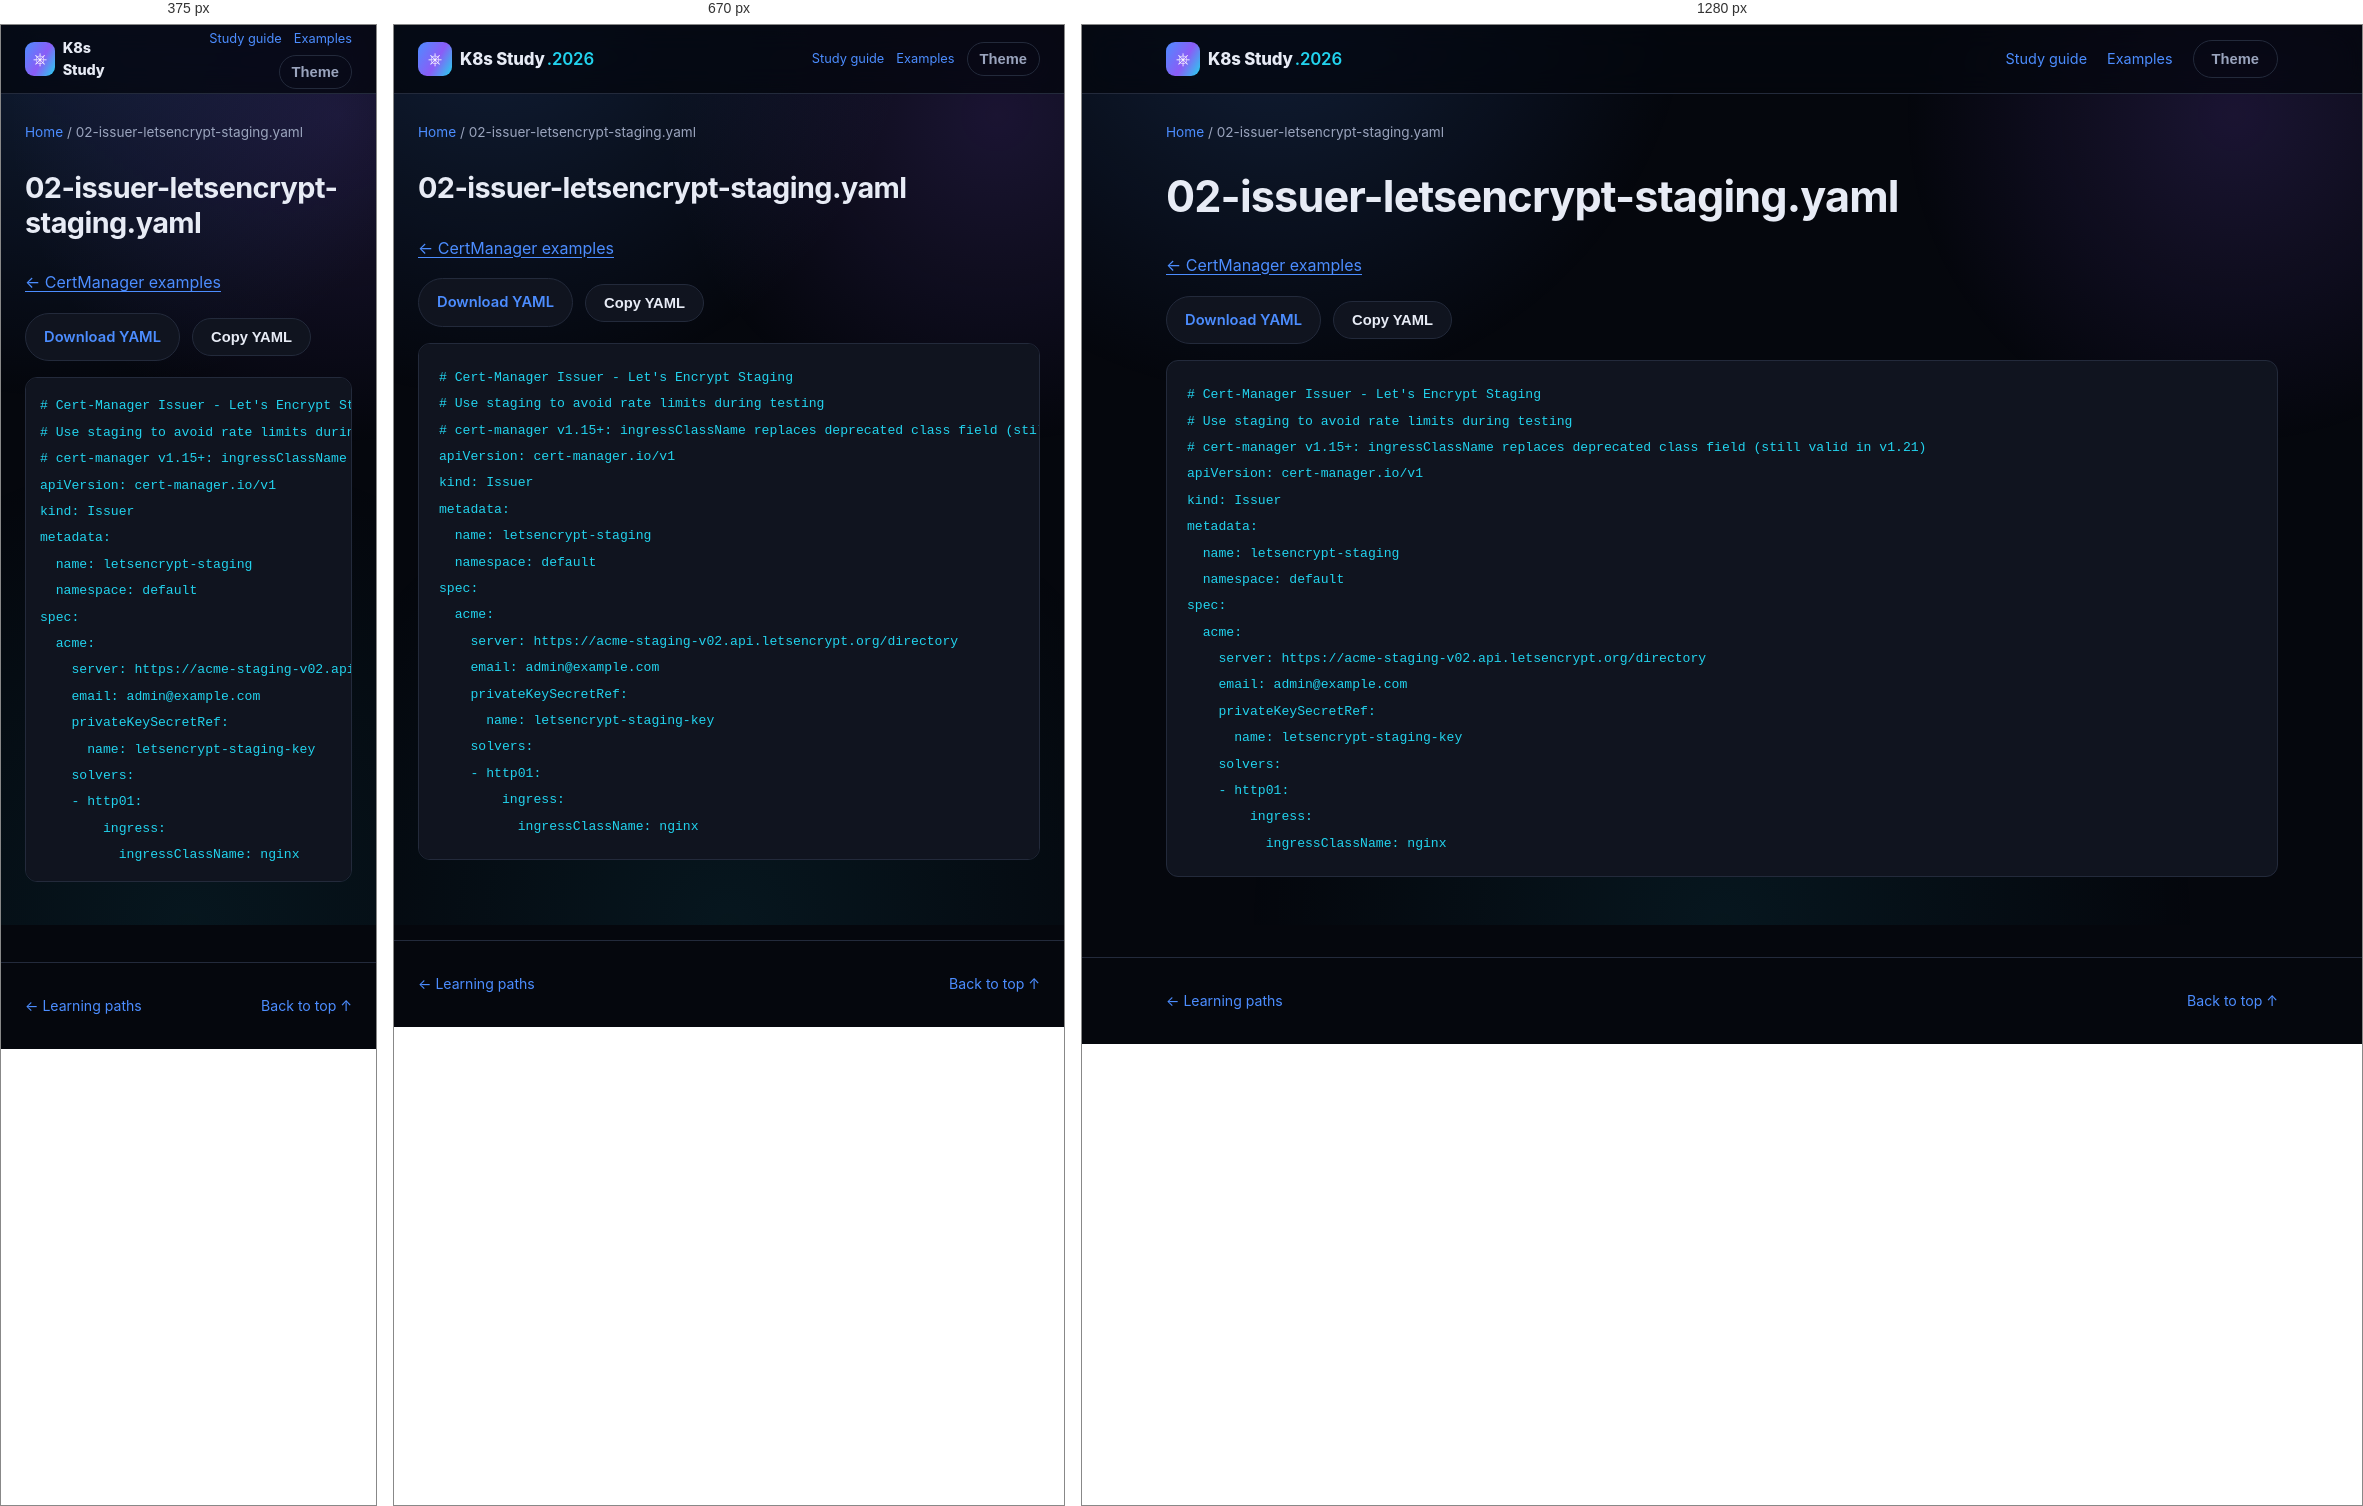
Rendered at 375 px, 670 px and 1280 px, left to right.

<!-- file: 02-issuer-letsencrypt-staging.html -->
<!DOCTYPE html>
<html lang="en">
<head>
<meta charset="UTF-8" />
<meta name="viewport" content="width=device-width, initial-scale=1.0" />
<title>02-issuer-letsencrypt-staging.yaml · K8s Study</title>
<link rel="stylesheet" href="../../assets/style.css" />
<link rel="stylesheet" href="../../assets/reader.css" />
<script src="../../assets/reader.js" defer></script>
</head>
<body>
<div class="bg-fx" aria-hidden="true"></div>
<a class="skip-link" href="#main">Skip to content</a>
<header class="site-header"><nav class="nav container" aria-label="Main navigation">
<a class="brand" href="../../index.html"><span class="brand-mark">⎈</span><span>K8s Study<span class="brand-year">.2026</span></span></a>
<div class="reader-nav"><a href="../../guides/study-guide.html">Study guide</a><a href="../index.html">Examples</a><button id="themeToggle" class="btn btn-ghost" type="button" aria-label="Toggle light/dark theme">Theme</button></div>
</nav></header>
<div class="container reader-breadcrumb"><a href="../../index.html">Home</a><span aria-hidden="true"> / </span><span>02-issuer-letsencrypt-staging.yaml</span></div>
<div class="container reader-layout">
<main id="main" class="reader-content"><h1>02-issuer-letsencrypt-staging.yaml</h1><p><a href="index.html">← CertManager examples</a></p><div class="manifest-actions"><a class="btn btn-outline" href="02-issuer-letsencrypt-staging.yaml" download>Download YAML</a><button class="btn btn-outline" type="button" data-copy-code>Copy YAML</button><span role="status" id="copyStatus"></span></div><pre><code># Cert-Manager Issuer - Let&#x27;s Encrypt Staging
# Use staging to avoid rate limits during testing
# cert-manager v1.15+: ingressClassName replaces deprecated class field (still valid in v1.21)
apiVersion: cert-manager.io/v1
kind: Issuer
metadata:
  name: letsencrypt-staging
  namespace: default
spec:
  acme:
    server: https://acme-staging-v02.api.letsencrypt.org/directory
    email: admin@example.com
    privateKeySecretRef:
      name: letsencrypt-staging-key
    solvers:
    - http01:
        ingress:
          ingressClassName: nginx
</code></pre></main>

</div>
<footer class="site-footer"><div class="container footer-inner"><a href="../../index.html#paths">← Learning paths</a><a href="#main">Back to top ↑</a></div></footer>
</body>
</html>


/* @media block from style.css */
@media (max-width: 860px) {
  .nav-links, .nav-actions .btn span { display: none; }
  .nav-toggle { display: flex; }
  .nav-links {
    position: fixed;
    top: 68px; left: 0; right: 0;
    flex-direction: column;
    background: var(--bg-alt);
    border-bottom: 1px solid var(--border);
    padding: 16px 24px 24px;
    gap: 16px;
    display: none;
  }
  .nav-links.is-open { display: flex; }
  .stat-strip { grid-template-columns: repeat(2, 1fr); }
  .path-item { grid-template-columns: 1fr; text-align: left; }
  .path-meta { align-items: flex-start; flex-direction: row; }
}

/* @media block from reader.css */
@media (max-width: 860px) {
  .reader-layout.has-toc { display: flex; flex-direction: column; gap: 24px; }
  .reader-content { width: 100%; }
  .reader-toc { position: static; max-height: 260px; width: 100%; order: -1; }
  .reader-nav { gap: 12px; font-size: .8rem; }
  .reader-nav .btn { padding: 8px 12px; }
}

/* @media block from reader.css */
@media (max-width: 480px) {
  .reader-nav { flex-wrap: wrap; justify-content: flex-end; gap: 6px 12px; }
  .brand { font-size: .9rem; }
  .brand-year { display: none; }
  .reader-content pre { padding: 14px; }
}